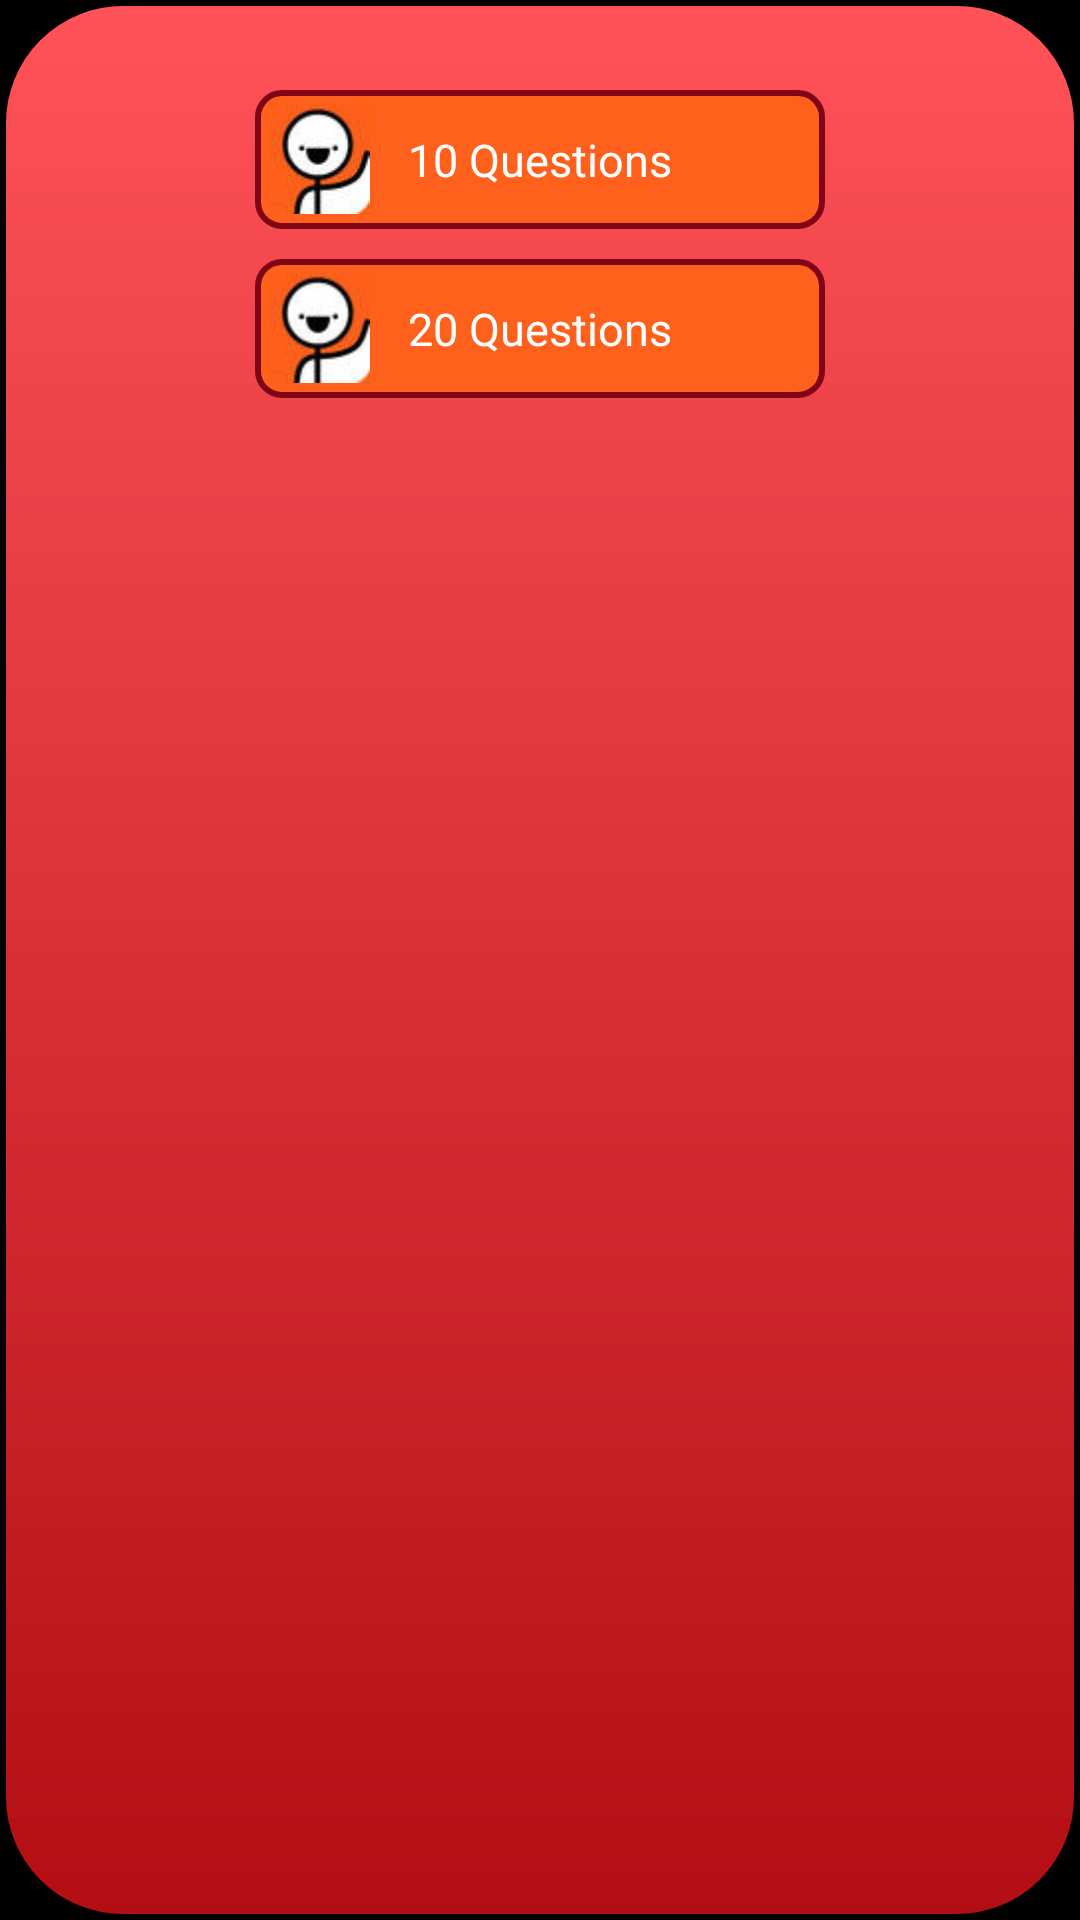

This screen was rendered from an Android layout file. Write that file and the resources it references.
<!-- AndroidManifest.xml: application theme android:Theme -->
<!-- res/layout/option.xml -->
<?xml version="1.0" encoding="utf-8"?>
<RelativeLayout xmlns:android="http://schemas.android.com/apk/res/android"
    android:layout_width="wrap_content"
    android:layout_height="wrap_content"
    android:layout_gravity="center"
    android:background="@drawable/bgdialog"
    android:padding="30dp" >

    <Button
        android:id="@+id/twentyQuest"
        android:layout_width="190dp"
        android:layout_height="wrap_content"
        android:layout_alignLeft="@+id/tenQuest"
        android:layout_centerHorizontal="true"
        android:layout_below="@+id/tenQuest"
        android:background="@drawable/dialogselector"
        android:padding="13dp"
        android:text="20 Questions"
        android:gravity="center"
        android:textSize="15dp"
        android:textColor="#ffffff" />

    <Button
        android:id="@+id/tenQuest"
        android:layout_width="190dp"
        android:layout_height="wrap_content"
        android:layout_marginBottom="10dp"
        android:layout_alignParentTop="true"
        android:layout_centerHorizontal="true"
        android:background="@drawable/dialogselector"
        android:padding="13dp"
        android:text="10 Questions"
        android:textSize="15dp"
        android:gravity="center"
        android:layout_marginRight="15dp"
        android:textColor="#ffffff" />

    <ImageView
        android:id="@+id/imageView1"
        android:layout_width="wrap_content"
        android:layout_height="wrap_content"
        android:layout_alignBottom="@+id/tenQuest"
        android:layout_alignLeft="@+id/tenQuest"
        android:padding="5dp"
        android:src="@drawable/icon_dialog3" />

    <ImageView
        android:id="@+id/ImageView01"
        android:layout_width="wrap_content"
        android:layout_height="wrap_content"
        android:layout_alignBottom="@+id/twentyQuest"
        android:layout_alignLeft="@+id/twentyQuest"
        android:padding="5dp"
        android:src="@drawable/icon_dialog3" />

</RelativeLayout>
<!-- resources referenced by this layout -->
<resources>
  <!-- drawable bgdialog (drawable-hdpi) -->
  <?xml version="1.0" encoding="utf-8"?>
  <shape xmlns:android="http://schemas.android.com/apk/res/android"
      android:shape="rectangle" >
  
      <gradient
          android:angle="90"
          android:endColor="#ff5259"
          android:startColor="#b30e13" />
  
      <padding
          android:bottom="10dp"
          android:left="10dp"
          android:right="10dp"
          android:top="10dp" />
  
      <stroke
          android:width="2dp"
          android:color="#000000" />
  
      <corners android:radius="40dp" />
  
  </shape>
  <!-- drawable dialogselector (drawable-hdpi) -->
  <?xml version="1.0" encoding="utf-8"?>
  <selector xmlns:android="http://schemas.android.com/apk/res/android">
  
      <item   android:state_focused="false"
              android:state_pressed="true"
              android:drawable="@drawable/btn_pressed_dialog"
              />
  
      <item   android:drawable="@drawable/btn_main_dialog"/>
   
  </selector>
  <!-- drawable icon_dialog3: jpg bitmap (drawable-hdpi, 2221 bytes) -->
  <!-- drawable btn_pressed_dialog (drawable-hdpi) -->
  <?xml version="1.0" encoding="utf-8"?>
  <shape
    xmlns:android="http://schemas.android.com/apk/res/android">
      <stroke android:width="2.0dip" android:color="#FF601C" />
      <solid android:color="#80990000" />
      <padding android:left="8.0dip" android:top="8.0dip" android:right="6.0dip" android:bottom="8.0dip" />
      <corners android:radius="8.0dip" />
      
  </shape>
  <!-- drawable btn_main_dialog (drawable-hdpi) -->
  <?xml version="1.0" encoding="utf-8"?>
  <shape
    xmlns:android="http://schemas.android.com/apk/res/android">
      <stroke android:width="2.0dip" android:color="#ff800517" />
      <solid android:color="#FF601C" />
      <padding android:left="8.0dip" android:top="8.0dip" android:right="6.0dip" android:bottom="8.0dip" />
      <corners android:radius="8.0dip" />
      
  </shape>
</resources>
